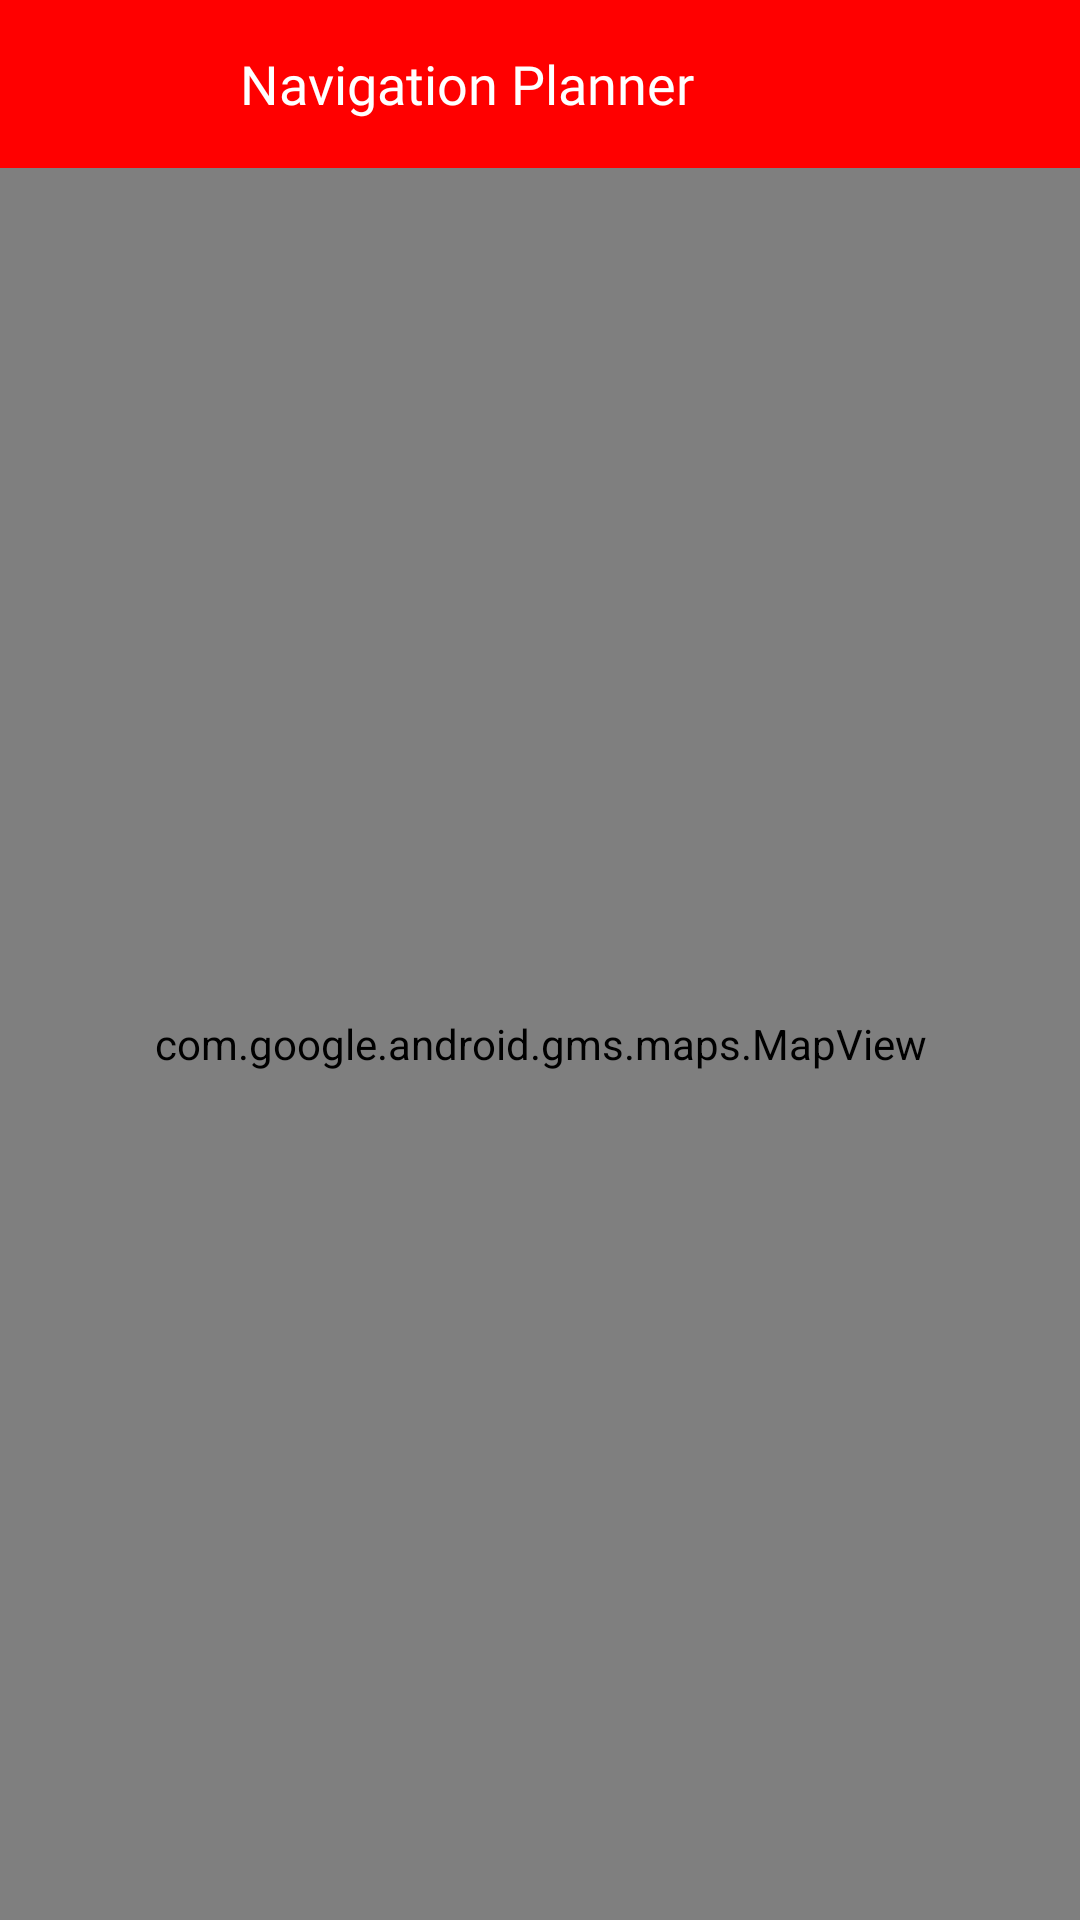

Here is an Android app screen rendered from its layout file. Give the layout XML and the strings, colors and styles it references.
<!-- AndroidManifest.xml: application theme Theme.AUTONIX_WORK_IN_PROGRESS -->
<!-- res/layout/nav_planner_layout.xml -->
<?xml version="1.0" encoding="utf-8"?>
<androidx.constraintlayout.widget.ConstraintLayout
    xmlns:android="http://schemas.android.com/apk/res/android"
    xmlns:app="http://schemas.android.com/apk/res-auto"
    android:layout_width="match_parent"
    android:layout_height="match_parent"
    android:background="#2C2C2C"
    android:fitsSystemWindows="true">

    
    <androidx.appcompat.widget.Toolbar
        android:id="@+id/topAppBar"
        android:layout_width="0dp"
        android:layout_height="56dp"
        android:background="#FF0000"
        app:title=""
        app:layout_constraintTop_toTopOf="parent"
        app:layout_constraintStart_toStartOf="parent"
        app:layout_constraintEnd_toEndOf="parent">

        
        <ImageView
            android:id="@+id/btnBack"
            android:layout_width="34dp"
            android:layout_height="34dp"
            android:layout_marginStart="16dp"
            android:src="@drawable/ic_arrow_back"
            android:contentDescription="Back"
            android:clickable="true"
            android:focusable="true"
            android:background="?android:attr/selectableItemBackgroundBorderless"
            android:padding="4dp"
            app:tint="#FFFFFF" />

        <Space
            android:layout_width="30dp"
            android:layout_height="30dp" />

        
        <TextView
            android:id="@+id/title"
            android:layout_width="wrap_content"
            android:layout_height="wrap_content"
            android:text="Navigation Planner"
            android:textSize="18sp"
            android:textColor="#FFFFFF"
            android:fontFamily="@font/roboto_bold"
            android:layout_gravity="left" />

    </androidx.appcompat.widget.Toolbar>



    <com.google.android.gms.maps.MapView
        android:layout_width="0dp"
        android:layout_height="0dp"
        app:layout_constraintBottom_toBottomOf="parent"
        app:layout_constraintEnd_toEndOf="parent"
        app:layout_constraintStart_toStartOf="parent"
        app:layout_constraintTop_toBottomOf="@id/topAppBar" />


</androidx.constraintlayout.widget.ConstraintLayout>
<!-- resources referenced by this layout -->
<resources>
  <style name="Theme.AUTONIX_WORK_IN_PROGRESS" parent="Base.Theme.AUTONIX_WORK_IN_PROGRESS" />
  <style name="Base.Theme.AUTONIX_WORK_IN_PROGRESS" parent="Theme.Material3.DayNight.NoActionBar">
          
          
      </style>
</resources>
